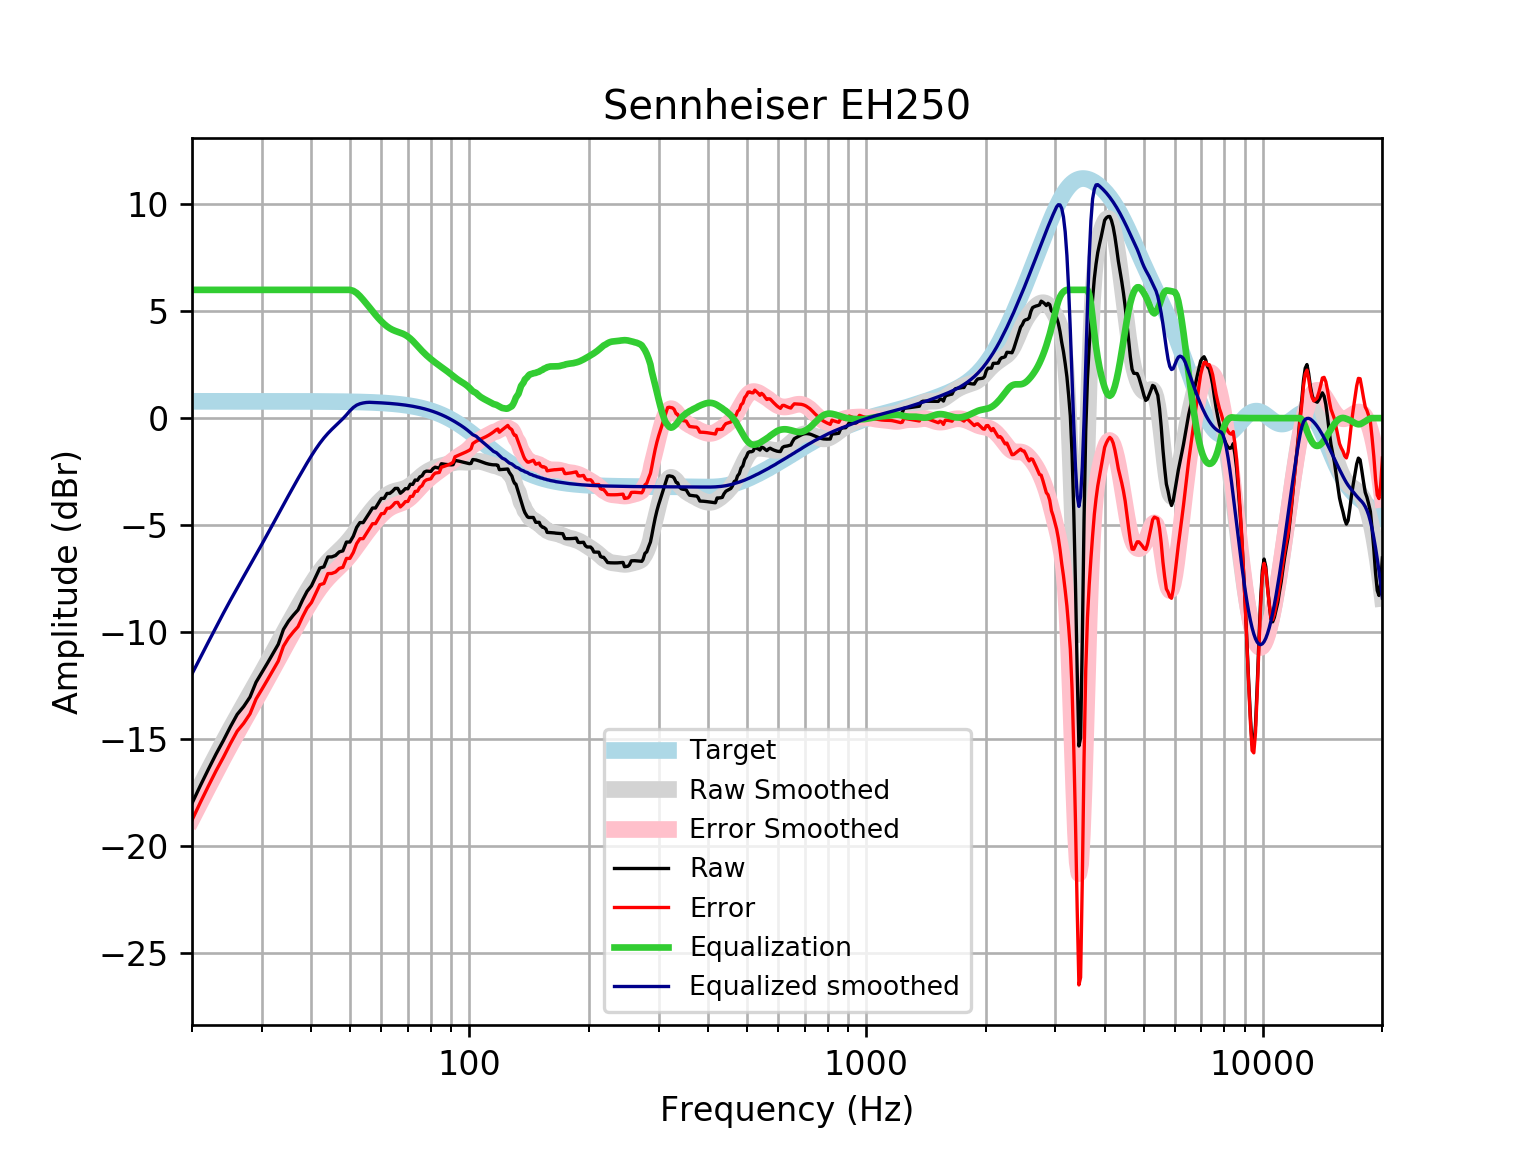

The file beside this chart, header and first rows:
frequency, raw, error, smoothed, error_smoothed, equalization, equalized_raw, equalized_smoothed, target
20, -18.02, -18.8, -17.96, -18.75, 6, -12.02, -11.96, 0.7859
21, -17.19, -17.97, -17.19, -17.98, 6.0, -11.19, -11.19, 0.7859
22, -16.42, -17.21, -16.47, -17.25, 6.0, -10.42, -10.47, 0.7858
23, -15.71, -16.5, -15.78, -16.56, 6, -9.71, -9.775, 0.7858
24, -15.08, -15.86, -15.12, -15.91, 6, -9.078, -9.123, 0.7858
25, -14.43, -15.22, -14.51, -15.3, 6, -8.433, -8.515, 0.7857
26, -13.86, -14.64, -13.94, -14.73, 6.0, -7.858, -7.944, 0.7857
27, -13.49, -14.27, -13.4, -14.19, 6.0, -7.489, -7.404, 0.7856
28, -13.05, -13.83, -12.89, -13.67, 6.0, -7.049, -6.888, 0.7855
29, -12.36, -13.14, -12.39, -13.17, 6, -6.356, -6.388, 0.7854
30, -11.9, -12.69, -11.9, -12.69, 6.0, -5.902, -5.9, 0.7852
31, -11.45, -12.24, -11.42, -12.21, 6, -5.453, -5.421, 0.785
32, -11.01, -11.79, -10.95, -11.74, 6, -5.006, -4.953, 0.7848
33, -10.58, -11.36, -10.5, -11.28, 6.0, -4.579, -4.496, 0.7846
34, -9.884, -10.67, -10.05, -10.84, 6, -3.884, -4.054, 0.7843
35, -9.504, -10.29, -9.629, -10.41, 6, -3.504, -3.629, 0.7839
36, -9.219, -10, -9.22, -10, 6, -3.219, -3.22, 0.7835
37, -8.971, -9.754, -8.827, -9.61, 6.0, -2.971, -2.827, 0.783
38, -8.505, -9.287, -8.452, -9.234, 6, -2.505, -2.452, 0.7824
39, -8.102, -8.884, -8.095, -8.877, 6, -2.102, -2.095, 0.7818
40, -7.846, -8.627, -7.76, -8.541, 6, -1.846, -1.76, 0.781
41, -7.423, -8.203, -7.451, -8.231, 6, -1.423, -1.451, 0.7801
42, -7.013, -7.793, -7.174, -7.953, 6, -1.013, -1.174, 0.7791
43, -6.956, -7.734, -6.929, -7.707, 6.0, -0.9564, -0.9287, 0.7779
44, -6.496, -7.272, -6.715, -7.492, 6, -0.4956, -0.7153, 0.7766
45, -6.491, -7.266, -6.528, -7.303, 6, -0.4913, -0.5279, 0.7751
46, -6.424, -7.198, -6.358, -7.131, 6, -0.4244, -0.3576, 0.7734
47, -6.257, -7.029, -6.194, -6.965, 6, -0.2573, -0.1937, 0.7715
48, -6.211, -6.98, -6.027, -6.796, 6.0, -0.2107, -0.02658, 0.7694
49, -5.797, -6.564, -5.849, -6.616, 6, 0.2026, 0.151, 0.767
50, -5.796, -6.56, -5.658, -6.423, 6.0, 0.2039, 0.3417, 0.7642
51, -5.523, -6.284, -5.456, -6.217, 5.953, 0.4306, 0.4975, 0.7612
52, -5.112, -5.87, -5.246, -6.004, 5.855, 0.7422, 0.6087, 0.7578
53, -4.886, -5.64, -5.035, -5.789, 5.707, 0.8215, 0.6724, 0.7541
54, -4.887, -5.637, -4.828, -5.578, 5.537, 0.6499, 0.709, 0.7499
55, -4.661, -5.406, -4.63, -5.375, 5.362, 0.7018, 0.7323, 0.7453
56, -4.433, -5.173, -4.443, -5.183, 5.183, 0.75, 0.7402, 0.7401
57, -4.206, -4.94, -4.267, -5.002, 5.002, 0.7962, 0.7345, 0.7345
58, -4.206, -4.934, -4.104, -4.832, 4.832, 0.6262, 0.7283, 0.7283
59, -3.978, -4.7, -3.953, -4.674, 4.674, 0.696, 0.7215, 0.7215
60, -3.757, -4.471, -3.816, -4.53, 4.53, 0.7725, 0.714, 0.714
61, -3.751, -4.457, -3.696, -4.402, 4.402, 0.6507, 0.7058, 0.7058
62, -3.523, -4.22, -3.596, -4.293, 4.293, 0.7695, 0.6969, 0.6969
63, -3.522, -4.209, -3.517, -4.204, 4.204, 0.6817, 0.6871, 0.6871
64, -3.423, -4.099, -3.457, -4.134, 4.134, 0.7113, 0.6765, 0.6765
65, -3.289, -3.954, -3.415, -4.08, 4.08, 0.7912, 0.665, 0.665
66, -3.287, -3.939, -3.383, -4.036, 4.036, 0.7493, 0.6525, 0.6525
67, -3.514, -4.153, -3.355, -3.994, 3.994, 0.4799, 0.639, 0.639
68, -3.42, -4.044, -3.323, -3.947, 3.947, 0.5275, 0.6244, 0.6244
69, -3.296, -3.905, -3.279, -3.888, 3.888, 0.5918, 0.6087, 0.6087
70, -3.306, -3.898, -3.221, -3.813, 3.813, 0.5062, 0.5918, 0.5918
71, -3.092, -3.666, -3.147, -3.721, 3.721, 0.6288, 0.5736, 0.5736
72, -3.1, -3.654, -3.06, -3.614, 3.614, 0.5143, 0.5541, 0.5541
73, -2.895, -3.428, -2.965, -3.498, 3.498, 0.6035, 0.5333, 0.5333
74, -2.908, -3.419, -2.866, -3.377, 3.377, 0.4691, 0.511, 0.511
75, -2.749, -3.236, -2.77, -3.258, 3.258, 0.5088, 0.4873, 0.4873
76, -2.698, -3.16, -2.681, -3.143, 3.143, 0.4446, 0.462, 0.4621
77, -2.523, -2.959, -2.601, -3.036, 3.036, 0.5124, 0.4352, 0.4353
78, -2.478, -2.885, -2.53, -2.937, 2.937, 0.4588, 0.4068, 0.4068
79, -2.483, -2.86, -2.469, -2.846, 2.846, 0.3626, 0.3767, 0.3768
... 553 more rows
